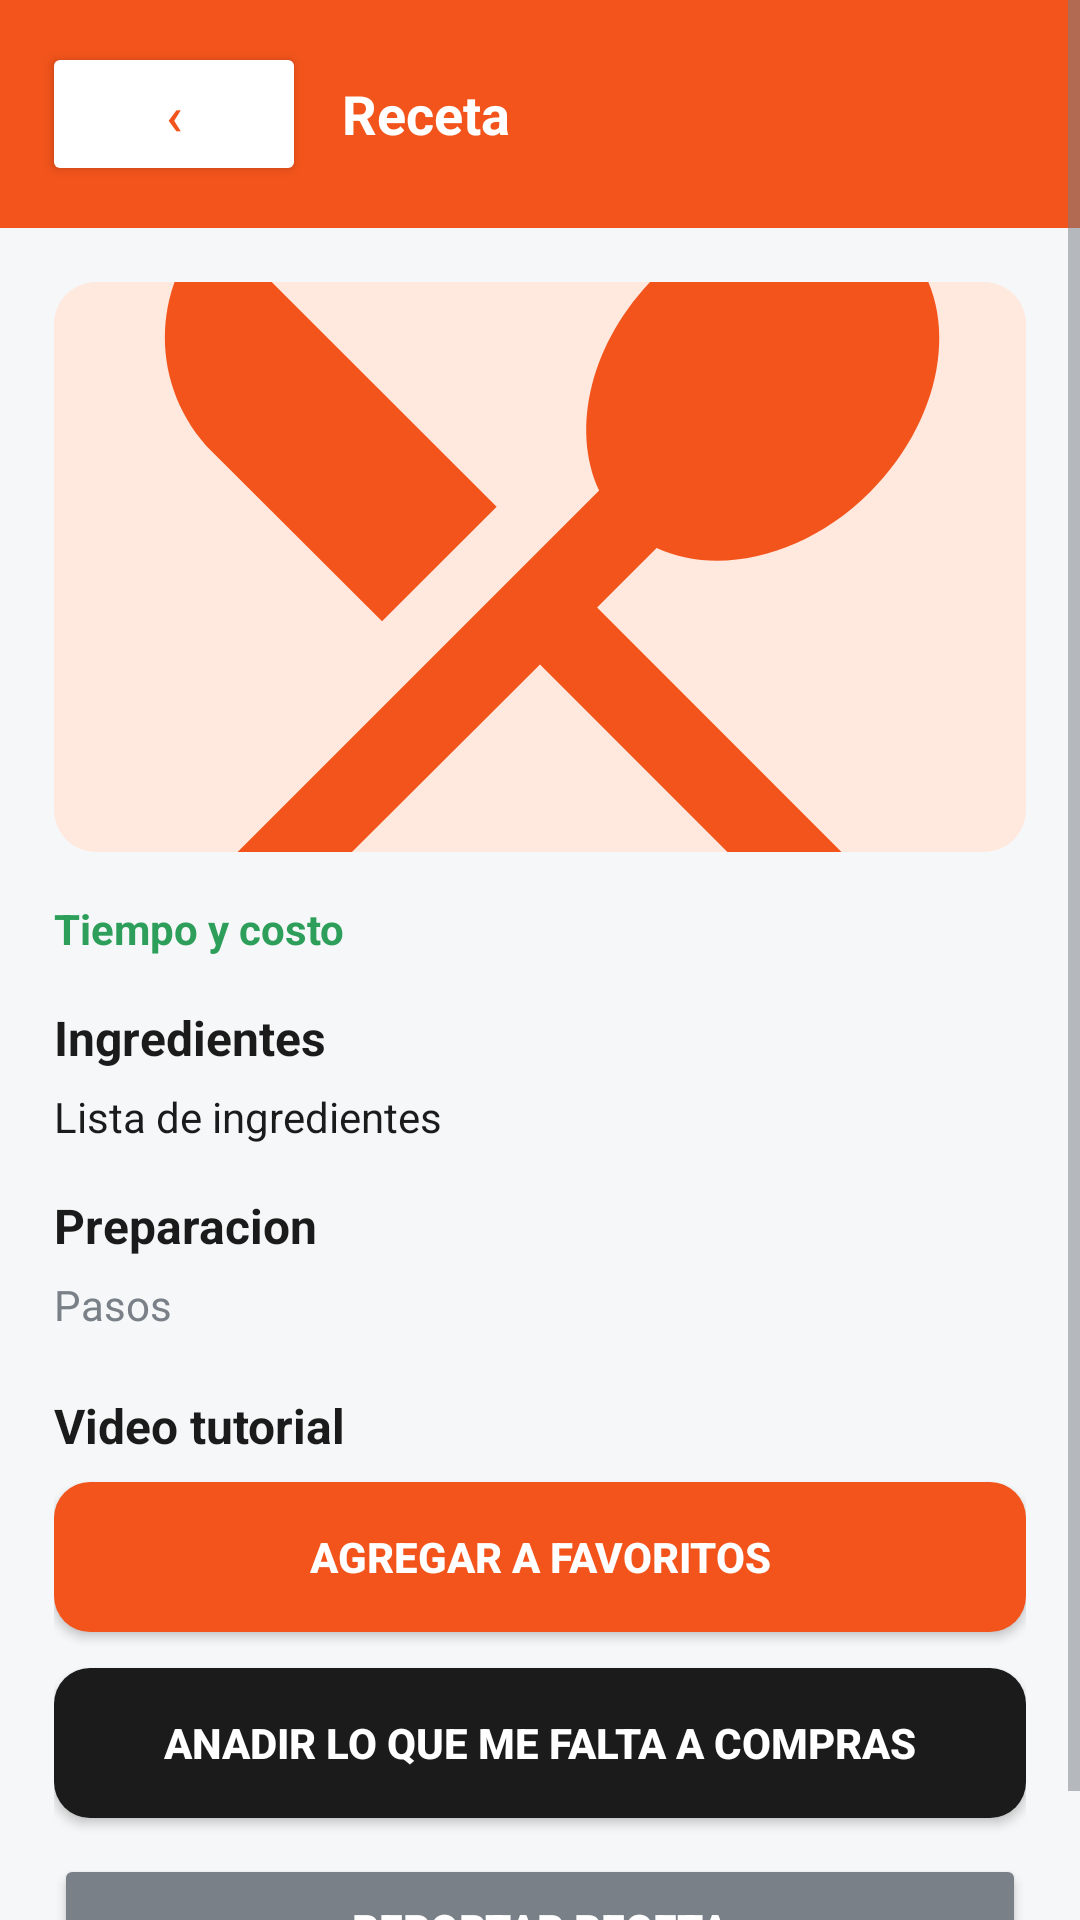

Reconstruct the res/layout file that produces this screen, plus the resources it refers to.
<!-- AndroidManifest.xml: application theme Theme.RecetasLID -->
<!-- res/layout/activity_detalle_receta.xml -->
<?xml version="1.0" encoding="utf-8"?>
<ScrollView xmlns:android="http://schemas.android.com/apk/res/android"
    android:layout_width="match_parent"
    android:layout_height="match_parent"
    android:fillViewport="true">

    <LinearLayout
        android:layout_width="match_parent"
        android:layout_height="wrap_content"
        android:orientation="vertical">

        <LinearLayout
            android:layout_width="match_parent"
            android:layout_height="wrap_content"
            android:orientation="horizontal"
            android:background="@color/naranja"
            android:padding="14dp"
            android:gravity="center_vertical">

            <Button
                android:id="@+id/btnVolver"
                android:layout_width="wrap_content"
                android:layout_height="wrap_content"
                android:text="‹"
                android:textColor="@color/naranja"
                android:backgroundTint="@color/blanco"
                android:textSize="18sp"
                android:paddingStart="14dp"
                android:paddingEnd="14dp" />

            <TextView
                android:id="@+id/txtTitulo"
                android:layout_width="0dp"
                android:layout_height="wrap_content"
                android:layout_weight="1"
                android:text="Receta"
                android:textColor="@color/blanco"
                android:textSize="18sp"
                android:textStyle="bold"
                android:layout_marginStart="12dp" />
        </LinearLayout>

        <LinearLayout
            android:layout_width="match_parent"
            android:layout_height="wrap_content"
            android:orientation="vertical"
            android:padding="18dp">

            <ImageView
                android:id="@+id/imgRecetaDetalle"
                android:layout_width="match_parent"
                android:layout_height="190dp"
                android:scaleType="centerCrop"
                android:background="@drawable/bg_imagen_receta"
                android:src="@drawable/ic_receta"
                android:contentDescription="@string/app_name"
                android:layout_marginBottom="16dp" />

            <TextView
                android:id="@+id/txtMeta"
                android:layout_width="wrap_content"
                android:layout_height="wrap_content"
                android:text="Tiempo y costo"
                android:textColor="@color/verde"
                android:textStyle="bold"
                android:textSize="14sp"
                android:layout_marginBottom="16dp" />

            <TextView
                android:layout_width="wrap_content"
                android:layout_height="wrap_content"
                android:text="Ingredientes"
                android:textColor="@color/texto_principal"
                android:textSize="16sp"
                android:textStyle="bold" />

            <TextView
                android:id="@+id/txtIngredientes"
                android:layout_width="match_parent"
                android:layout_height="wrap_content"
                android:text="Lista de ingredientes"
                android:textColor="@color/texto_principal"
                android:textSize="14sp"
                android:layout_marginTop="6dp"
                android:layout_marginBottom="16dp" />

            <TextView
                android:layout_width="wrap_content"
                android:layout_height="wrap_content"
                android:text="Preparacion"
                android:textColor="@color/texto_principal"
                android:textSize="16sp"
                android:textStyle="bold" />

            <TextView
                android:id="@+id/txtPasos"
                android:layout_width="match_parent"
                android:layout_height="wrap_content"
                android:text="Pasos"
                android:textColor="@color/texto_secundario"
                android:textSize="14sp"
                android:layout_marginTop="6dp"
                android:layout_marginBottom="20dp" />

            <TextView
                android:layout_width="wrap_content"
                android:layout_height="wrap_content"
                android:text="Video tutorial"
                android:textColor="@color/texto_principal"
                android:textSize="16sp"
                android:textStyle="bold"
                android:layout_marginBottom="8dp" />

            <TextView
                android:id="@+id/txtVideoNoDisponible"
                android:layout_width="match_parent"
                android:layout_height="wrap_content"
                android:text="Video no disponible para esta receta"
                android:textColor="@color/texto_secundario"
                android:textSize="13sp"
                android:visibility="gone"
                android:layout_marginBottom="8dp" />

            <FrameLayout
                android:id="@+id/videoContainer"
                android:layout_width="match_parent"
                android:layout_height="220dp"
                android:descendantFocusability="beforeDescendants"
                android:background="#000000"
                android:visibility="gone"
                android:layout_marginBottom="12dp">

                <WebView
                    android:id="@+id/webVideo"
                    android:layout_width="match_parent"
                    android:layout_height="match_parent" />

                <ProgressBar
                    android:id="@+id/progressVideo"
                    android:layout_width="wrap_content"
                    android:layout_height="wrap_content"
                    android:layout_gravity="center"
                    android:indeterminateTint="@color/naranja" />
            </FrameLayout>

            <Button
                android:id="@+id/btnVerVideo"
                android:layout_width="match_parent"
                android:layout_height="50dp"
                android:background="@drawable/bg_boton_oscuro"
                android:text="▶  Ver tutorial"
                android:textColor="@color/blanco"
                android:textStyle="bold"
                android:visibility="gone"
                android:layout_marginBottom="8dp" />

            <Button
                android:id="@+id/btnFavorito"
                android:layout_width="match_parent"
                android:layout_height="50dp"
                android:background="@drawable/bg_boton"
                android:text="Agregar a favoritos"
                android:textColor="@color/blanco"
                android:textStyle="bold"
                android:layout_marginBottom="12dp" />

            <Button
                android:id="@+id/btnCompras"
                android:layout_width="match_parent"
                android:layout_height="50dp"
                android:background="@drawable/bg_boton_oscuro"
                android:text="Anadir lo que me falta a compras"
                android:textColor="@color/blanco"
                android:textStyle="bold"
                android:layout_marginBottom="12dp" />

            <Button
                android:id="@+id/btnReportar"
                android:layout_width="match_parent"
                android:layout_height="50dp"
                android:backgroundTint="@color/gris"
                android:text="Reportar receta"
                android:textColor="@color/blanco"
                android:textStyle="bold" />
        </LinearLayout>
    </LinearLayout>
</ScrollView>
<!-- resources referenced by this layout -->
<resources>
  <color name="blanco">#FFFFFF</color>
  <color name="gris">#7A8087</color>
  <color name="naranja">#F2541B</color>
  <color name="texto_principal">#1B1B1B</color>
  <color name="texto_secundario">#7A8087</color>
  <color name="verde">#2E9E5B</color>
  <!-- drawable bg_boton (drawable) -->
  <?xml version="1.0" encoding="utf-8"?>
  <shape xmlns:android="http://schemas.android.com/apk/res/android" android:shape="rectangle">
      <solid android:color="@color/naranja" />
      <corners android:radius="12dp" />
  </shape>
  <!-- drawable bg_boton_oscuro (drawable) -->
  <?xml version="1.0" encoding="utf-8"?>
  <shape xmlns:android="http://schemas.android.com/apk/res/android" android:shape="rectangle">
      <solid android:color="@color/barra_admin" />
      <corners android:radius="12dp" />
  </shape>
  <!-- drawable bg_imagen_receta (drawable) -->
  <?xml version="1.0" encoding="utf-8"?>
  <shape xmlns:android="http://schemas.android.com/apk/res/android" android:shape="rectangle">
      <solid android:color="@color/naranja_suave" />
      <corners android:radius="14dp" />
  </shape>
  <!-- drawable ic_receta (drawable) -->
  <vector xmlns:android="http://schemas.android.com/apk/res/android"
      android:width="48dp" android:height="48dp"
      android:viewportWidth="24" android:viewportHeight="24"
      android:tint="@color/naranja">
      <path android:fillColor="@android:color/white"
          android:pathData="M8.1,13.34l2.83,-2.83L3.91,3.5c-1.56,1.56 -1.56,4.09 0,5.66l4.19,4.18zM14.88,11.53c1.53,0.71 3.68,0.21 5.27,-1.38 1.91,-1.91 2.28,-4.65 0.81,-6.12 -1.46,-1.46 -4.2,-1.1 -6.12,0.81 -1.59,1.59 -2.09,3.74 -1.38,5.27L3.7,19.87l1.41,1.41L12,14.41l6.88,6.88 1.41,-1.41L13.41,13l1.47,-1.47z"/>
  </vector>
  <string name="app_name">RECETAS LID</string>
  <style name="Theme.RecetasLID" parent="Theme.MaterialComponents.DayNight.NoActionBar">
          <item name="colorPrimary">@color/naranja</item>
          <item name="colorPrimaryVariant">@color/naranja_oscuro</item>
          <item name="colorOnPrimary">@color/blanco</item>
          <item name="colorSecondary">@color/naranja</item>
          <item name="colorOnSecondary">@color/blanco</item>
          <item name="android:statusBarColor">@color/naranja_oscuro</item>
          <item name="android:windowBackground">@color/fondo_pantalla</item>
          <item name="android:textColorPrimary">@color/texto_principal</item>
          <item name="android:textColorSecondary">@color/texto_secundario</item>
          <item name="android:textColorHint">@color/texto_secundario</item>
          <item name="android:editTextColor">@color/texto_principal</item>
      </style>
  <color name="barra_admin">#1B1B1B</color>
  <color name="naranja_suave">#FFE8DD</color>
  <color name="naranja_oscuro">#C8410F</color>
  <color name="fondo_pantalla">#F6F7F8</color>
</resources>
